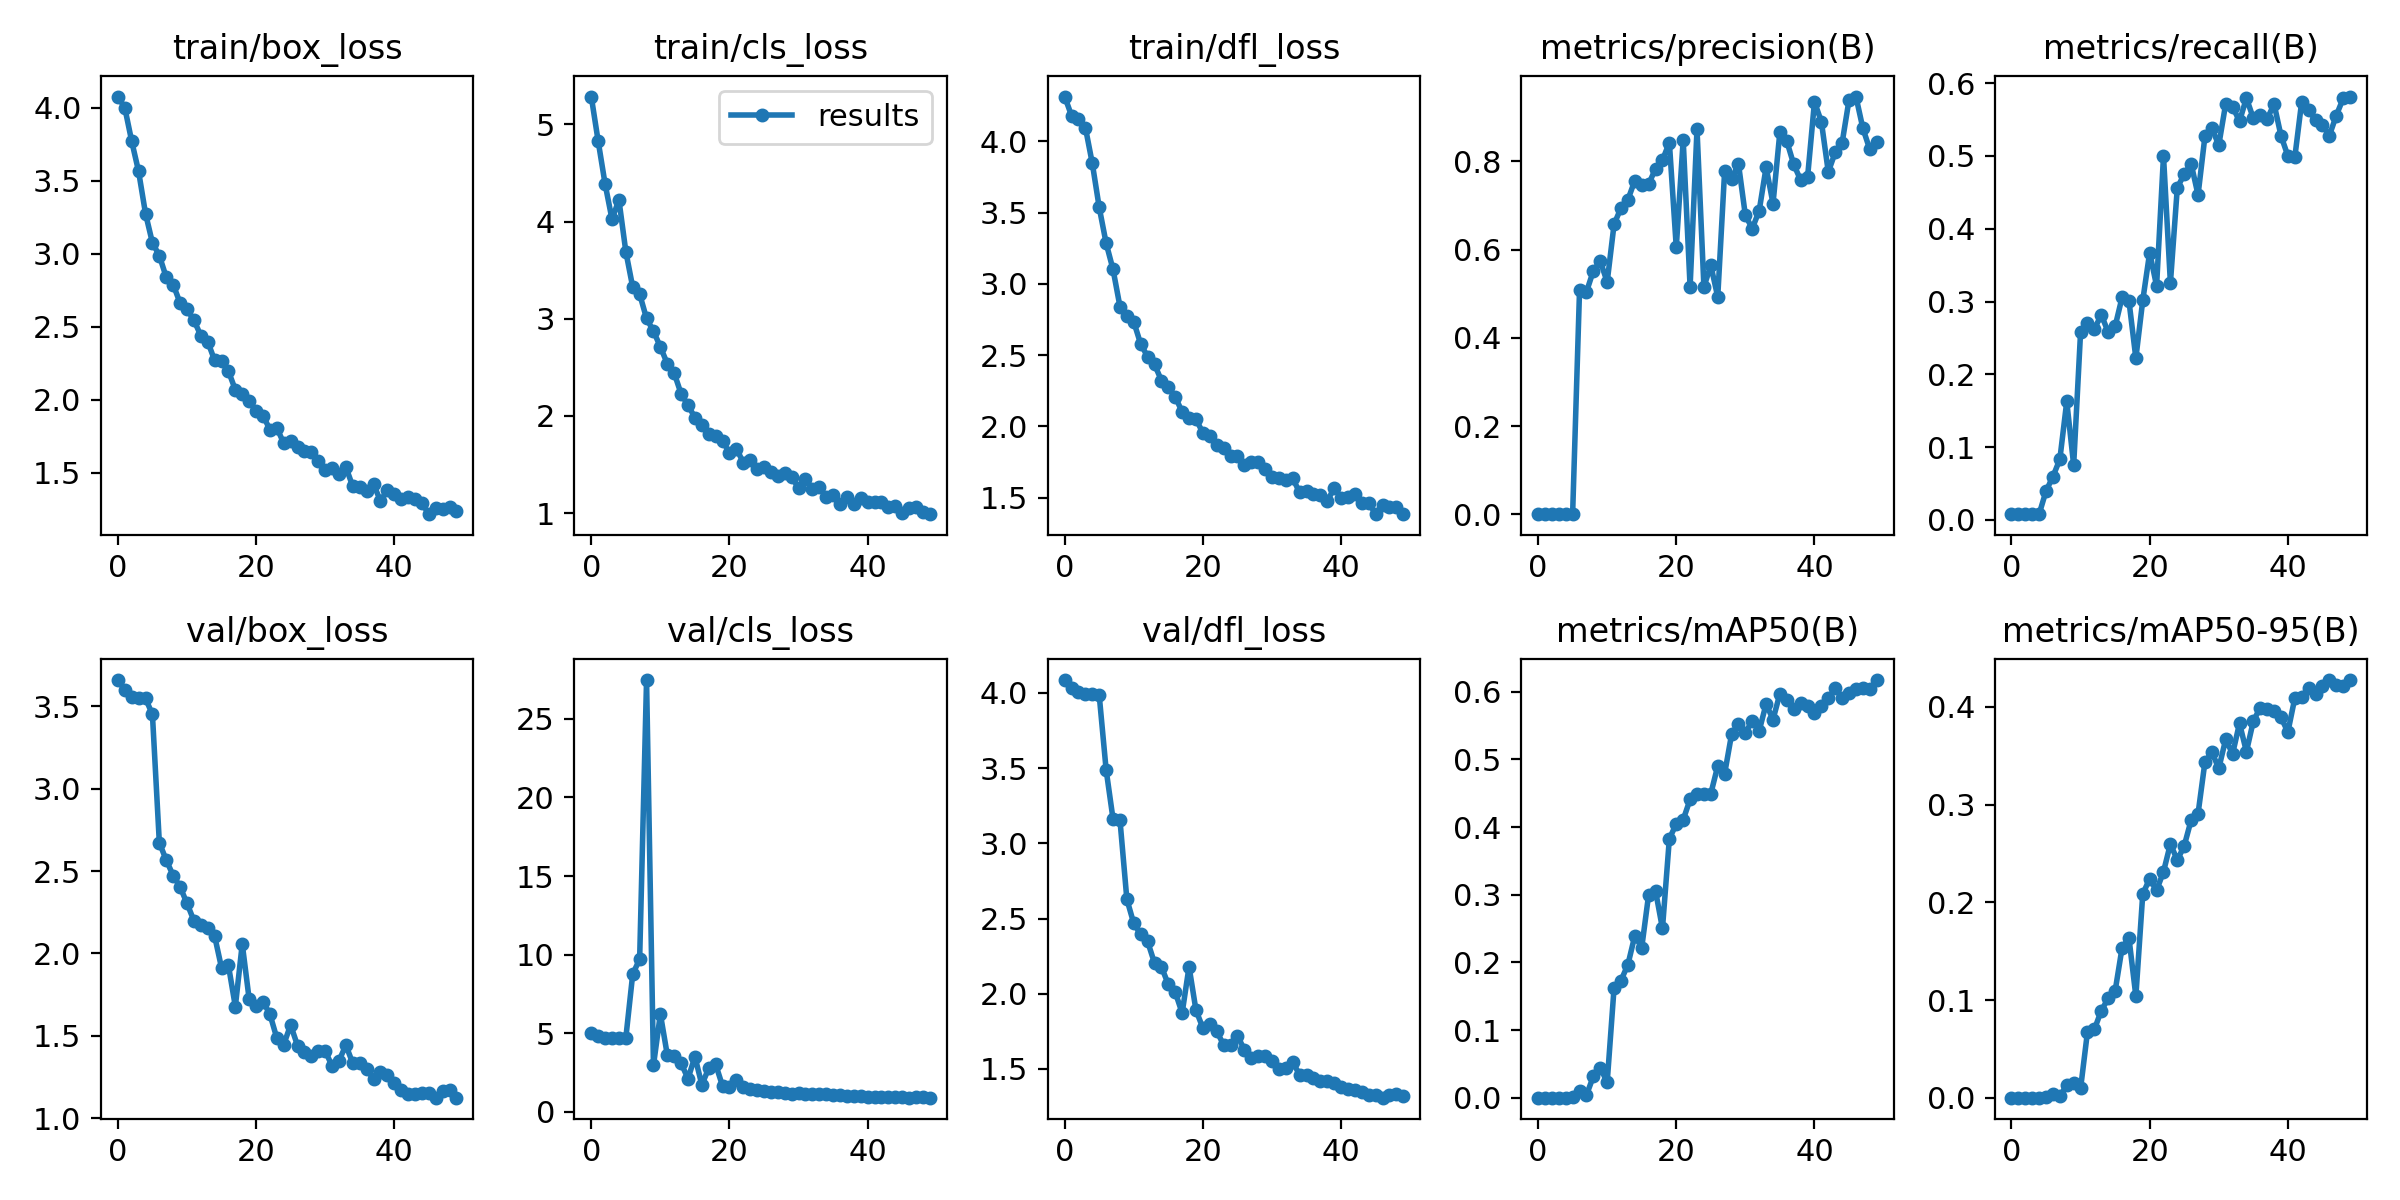

The file beside this chart, header and first rows:
epoch, train/box_loss, train/cls_loss, train/dfl_loss, metrics/precision(B), metrics/recall(B), metrics/mAP50(B), metrics/mAP50-95(B), val/box_loss, val/cls_loss, val/dfl_loss, lr/pg0, lr/pg1, lr/pg2
0, 4.078, 5.285, 4.314, 0.00018, 0.00794, 0.0001, 6e-05, 3.66, 5.031, 4.085, 0.0838, 0.0018, 0.0018
1, 4.001, 4.825, 4.179, 0.00019, 0.00794, 0.0001, 6e-05, 3.601, 4.802, 4.034, 0.06663, 0.003627, 0.003627
2, 3.772, 4.386, 4.154, 0.00019, 0.00794, 0.0001, 5e-05, 3.558, 4.699, 4.004, 0.04938, 0.005378, 0.005378
3, 3.564, 4.023, 4.097, 0.00018, 0.00794, 0.0001, 6e-05, 3.548, 4.678, 3.994, 0.03205, 0.007055, 0.007055
4, 3.276, 4.223, 3.845, 0.00018, 0.00794, 0.0001, 6e-05, 3.548, 4.692, 3.995, 0.01466, 0.008655, 0.008655
5, 3.076, 3.691, 3.536, 0.00085, 0.03968, 0.00147, 0.00032, 3.451, 4.705, 3.984, 0.00901, 0.00901, 0.00901
6, 2.988, 3.324, 3.286, 0.5074, 0.05952, 0.00983, 0.00344, 2.672, 8.769, 3.489, 0.00901, 0.00901, 0.00901
7, 2.84, 3.254, 3.101, 0.5041, 0.08333, 0.00393, 0.00156, 2.567, 9.708, 3.161, 0.008812, 0.008812, 0.008812
8, 2.79, 3.003, 2.841, 0.5518, 0.1627, 0.0316, 0.0128, 2.473, 27.46, 3.155, 0.008614, 0.008614, 0.008614
9, 2.664, 2.873, 2.773, 0.5738, 0.0754, 0.04468, 0.01553, 2.405, 2.963, 2.628, 0.008416, 0.008416, 0.008416
10, 2.62, 2.711, 2.733, 0.5265, 0.2579, 0.02266, 0.00945, 2.304, 6.228, 2.467, 0.008218, 0.008218, 0.008218
11, 2.546, 2.538, 2.579, 0.6575, 0.2698, 0.1627, 0.06756, 2.199, 3.627, 2.395, 0.00802, 0.00802, 0.00802
12, 2.44, 2.441, 2.49, 0.6943, 0.2622, 0.1732, 0.07, 2.17, 3.549, 2.348, 0.007822, 0.007822, 0.007822
13, 2.399, 2.228, 2.436, 0.713, 0.2818, 0.1967, 0.0892, 2.157, 3.097, 2.204, 0.007624, 0.007624, 0.007624
14, 2.27, 2.11, 2.322, 0.7564, 0.2579, 0.2394, 0.1017, 2.106, 2.115, 2.179, 0.007426, 0.007426, 0.007426
15, 2.264, 1.984, 2.275, 0.7458, 0.2659, 0.2218, 0.1092, 1.913, 3.519, 2.063, 0.007228, 0.007228, 0.007228
16, 2.196, 1.903, 2.208, 0.7483, 0.3056, 0.3, 0.1532, 1.927, 1.728, 2.011, 0.00703, 0.00703, 0.00703
17, 2.068, 1.82, 2.102, 0.7833, 0.301, 0.3056, 0.1636, 1.678, 2.782, 1.872, 0.006832, 0.006832, 0.006832
18, 2.037, 1.79, 2.062, 0.8029, 0.2222, 0.2501, 0.104, 2.058, 3.026, 2.18, 0.006634, 0.006634, 0.006634
19, 1.995, 1.743, 2.051, 0.8424, 0.3016, 0.3829, 0.2086, 1.722, 1.643, 1.891, 0.006436, 0.006436, 0.006436
20, 1.925, 1.621, 1.955, 0.605, 0.3673, 0.4046, 0.2241, 1.679, 1.559, 1.772, 0.006238, 0.006238, 0.006238
21, 1.893, 1.665, 1.933, 0.8487, 0.3214, 0.4108, 0.2123, 1.708, 2.009, 1.8, 0.00604, 0.00604, 0.00604
22, 1.796, 1.521, 1.872, 0.5154, 0.5, 0.4408, 0.2313, 1.632, 1.563, 1.752, 0.005842, 0.005842, 0.005842
23, 1.808, 1.547, 1.847, 0.8726, 0.3254, 0.4491, 0.2598, 1.487, 1.456, 1.66, 0.005644, 0.005644, 0.005644
24, 1.703, 1.454, 1.792, 0.5156, 0.4563, 0.4494, 0.2432, 1.447, 1.416, 1.662, 0.005446, 0.005446, 0.005446
25, 1.719, 1.47, 1.794, 0.5642, 0.4749, 0.4495, 0.2579, 1.566, 1.318, 1.721, 0.005248, 0.005248, 0.005248
26, 1.679, 1.426, 1.727, 0.4926, 0.4892, 0.4902, 0.2842, 1.441, 1.238, 1.629, 0.00505, 0.00505, 0.00505
27, 1.647, 1.384, 1.749, 0.7785, 0.4464, 0.4789, 0.2907, 1.4, 1.273, 1.573, 0.004852, 0.004852, 0.004852
28, 1.644, 1.409, 1.754, 0.76, 0.5271, 0.5368, 0.3437, 1.378, 1.176, 1.584, 0.004654, 0.004654, 0.004654
29, 1.579, 1.369, 1.701, 0.7941, 0.538, 0.5527, 0.3536, 1.411, 1.165, 1.588, 0.004456, 0.004456, 0.004456
30, 1.519, 1.262, 1.645, 0.6773, 0.5148, 0.5393, 0.3372, 1.409, 1.211, 1.553, 0.004258, 0.004258, 0.004258
31, 1.533, 1.348, 1.641, 0.6477, 0.5714, 0.5571, 0.3668, 1.317, 1.156, 1.5, 0.00406, 0.00406, 0.00406
32, 1.494, 1.252, 1.626, 0.6882, 0.5675, 0.5422, 0.352, 1.349, 1.126, 1.508, 0.003862, 0.003862, 0.003862
33, 1.538, 1.268, 1.637, 0.7866, 0.5476, 0.5819, 0.3833, 1.443, 1.157, 1.543, 0.003664, 0.003664, 0.003664
34, 1.406, 1.169, 1.537, 0.7043, 0.5794, 0.5588, 0.3542, 1.332, 1.126, 1.463, 0.003466, 0.003466, 0.003466
35, 1.406, 1.191, 1.544, 0.8676, 0.5516, 0.5973, 0.3855, 1.337, 1.081, 1.458, 0.003268, 0.003268, 0.003268
36, 1.374, 1.091, 1.526, 0.8454, 0.5556, 0.5872, 0.3992, 1.297, 1.047, 1.442, 0.00307, 0.00307, 0.00307
37, 1.421, 1.163, 1.522, 0.793, 0.5504, 0.5748, 0.3981, 1.24, 1.021, 1.419, 0.002872, 0.002872, 0.002872
38, 1.308, 1.097, 1.478, 0.7574, 0.5714, 0.5836, 0.3955, 1.278, 0.9913, 1.422, 0.002674, 0.002674, 0.002674
39, 1.379, 1.16, 1.566, 0.764, 0.5278, 0.5789, 0.3893, 1.262, 0.9822, 1.407, 0.002476, 0.002476, 0.002476
40, 1.356, 1.114, 1.501, 0.9349, 0.5, 0.5682, 0.3743, 1.211, 0.9778, 1.382, 0.002278, 0.002278, 0.002278
41, 1.318, 1.114, 1.506, 0.8896, 0.4978, 0.5792, 0.4089, 1.174, 0.9503, 1.368, 0.00208, 0.00208, 0.00208
42, 1.332, 1.111, 1.526, 0.7759, 0.5745, 0.5905, 0.4103, 1.146, 0.9492, 1.36, 0.001882, 0.001882, 0.001882
43, 1.317, 1.069, 1.465, 0.8203, 0.563, 0.6047, 0.4198, 1.146, 0.9285, 1.347, 0.001684, 0.001684, 0.001684
44, 1.293, 1.078, 1.461, 0.8419, 0.549, 0.5906, 0.4132, 1.15, 0.9287, 1.329, 0.001486, 0.001486, 0.001486
45, 1.216, 0.997, 1.387, 0.9392, 0.5424, 0.5986, 0.4212, 1.155, 0.9187, 1.329, 0.001288, 0.001288, 0.001288
46, 1.259, 1.053, 1.447, 0.9469, 0.5278, 0.6038, 0.4271, 1.125, 0.907, 1.309, 0.00109, 0.00109, 0.00109
47, 1.255, 1.061, 1.434, 0.8751, 0.5554, 0.6053, 0.4228, 1.165, 0.9267, 1.33, 0.000892, 0.000892, 0.000892
48, 1.268, 1.016, 1.438, 0.8272, 0.5789, 0.6036, 0.4214, 1.171, 0.9386, 1.335, 0.000694, 0.000694, 0.000694
49, 1.237, 0.99, 1.385, 0.8439, 0.5815, 0.6172, 0.4275, 1.125, 0.9129, 1.319, 0.000496, 0.000496, 0.000496
